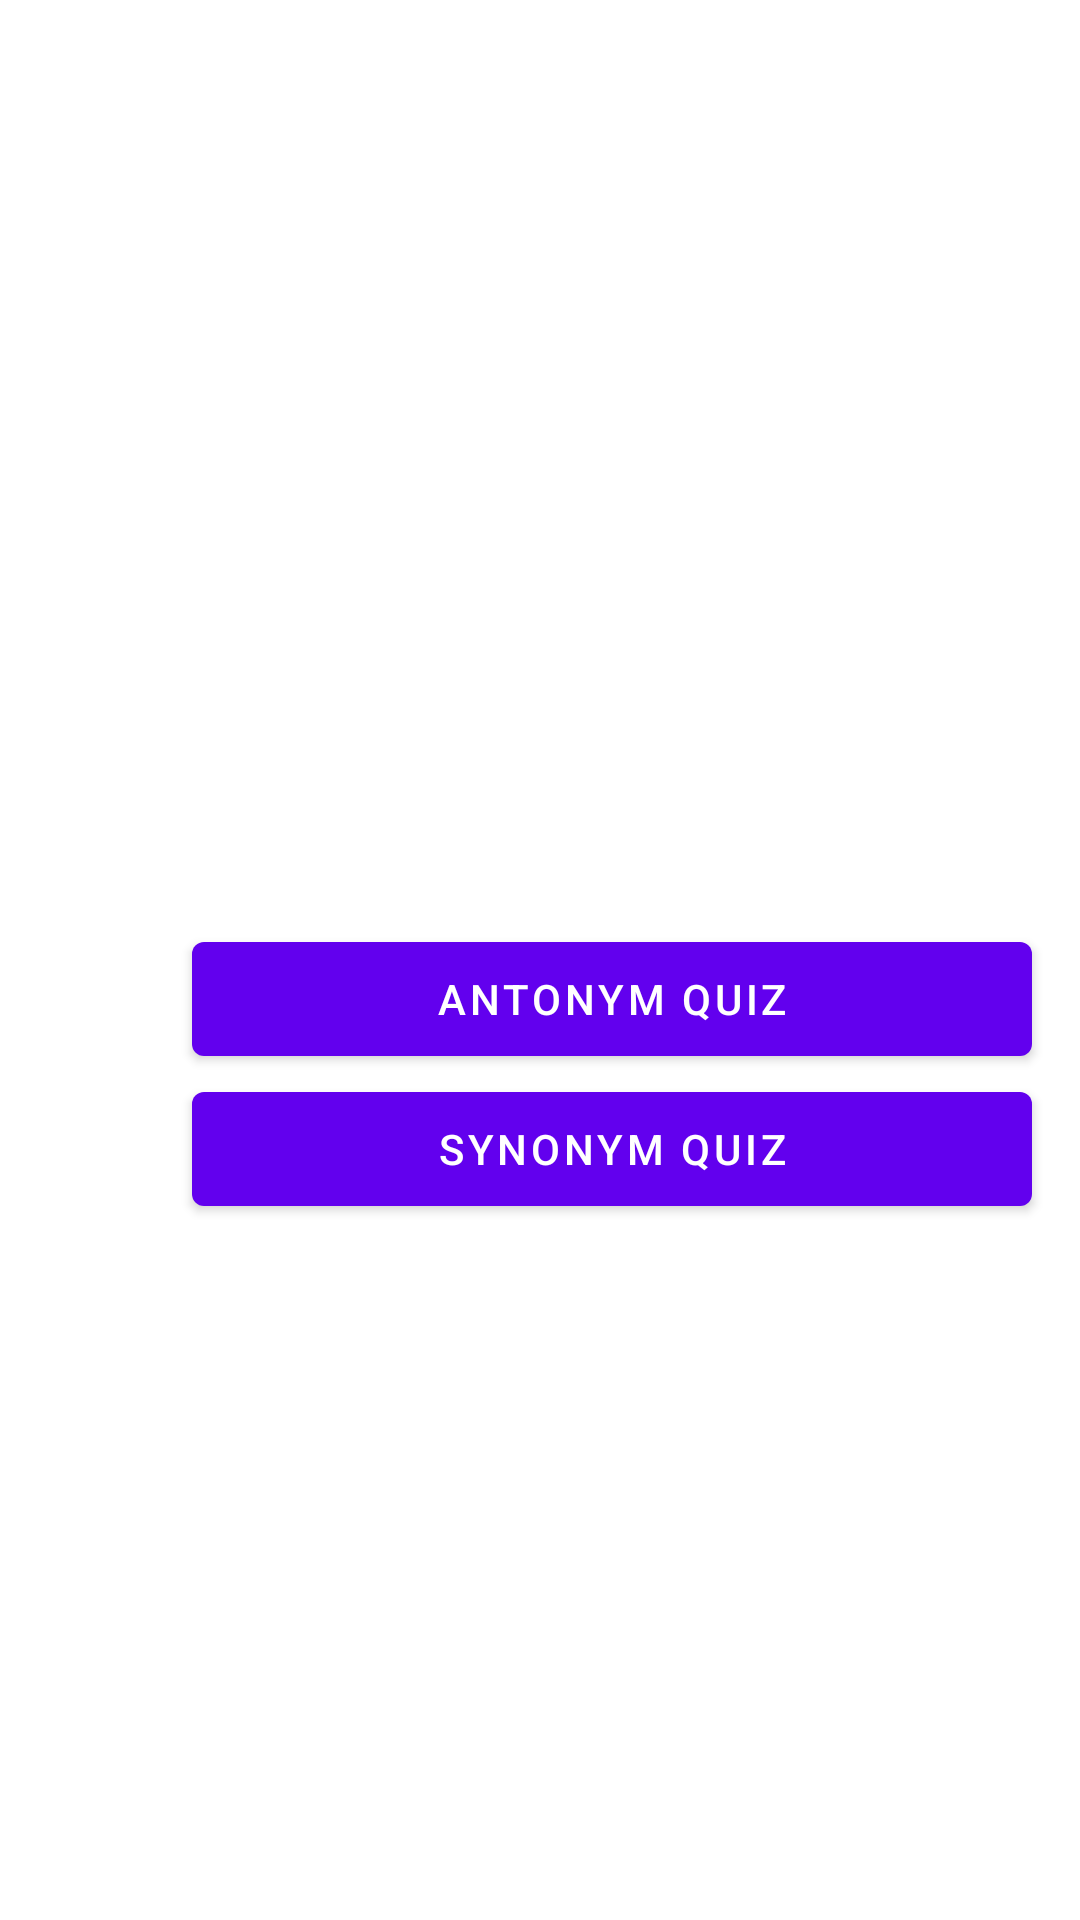

Here is an Android app screen rendered from its layout file. Give the layout XML and the strings, colors and styles it references.
<!-- AndroidManifest.xml: fallback theme Theme.MaterialComponents.DayNight.NoActionBar -->
<!-- res/layout/activity_synonym_antonym.xml -->
<?xml version="1.0" encoding="utf-8"?>
<androidx.constraintlayout.widget.ConstraintLayout xmlns:android="http://schemas.android.com/apk/res/android"
    xmlns:app="http://schemas.android.com/apk/res-auto"
    xmlns:tools="http://schemas.android.com/tools"
    android:id="@+id/main"
    android:layout_width="match_parent"
    android:layout_height="match_parent"
    tools:context=".SynonymAntonym">

    <androidx.constraintlayout.widget.ConstraintLayout
        android:layout_width="match_parent"
        android:layout_height="match_parent">

        <Button
            android:id="@+id/synonymButton"
            android:layout_width="280dp"
            android:layout_height="50dp"
            android:layout_marginStart="64dp"
            android:gravity="center"
            android:text="@string/synonymButton"
            app:layout_constraintBottom_toBottomOf="parent"
            app:layout_constraintStart_toStartOf="parent"
            app:layout_constraintTop_toBottomOf="@+id/antonymButton"
            app:layout_constraintVertical_bias="0.0" />

        <Button
            android:id="@+id/antonymButton"
            android:layout_width="280dp"
            android:layout_height="50dp"
            android:layout_marginTop="308dp"
            android:gravity="center"
            android:text="@string/antonymButton"
            app:layout_constraintEnd_toEndOf="@+id/synonymButton"
            app:layout_constraintTop_toTopOf="parent" />
    </androidx.constraintlayout.widget.ConstraintLayout>
</androidx.constraintlayout.widget.ConstraintLayout>
<!-- resources referenced by this layout -->
<resources>
  <string name="antonymButton">
          Antonym Quiz
      </string>
  <string name="synonymButton">
          Synonym Quiz
      </string>
</resources>
